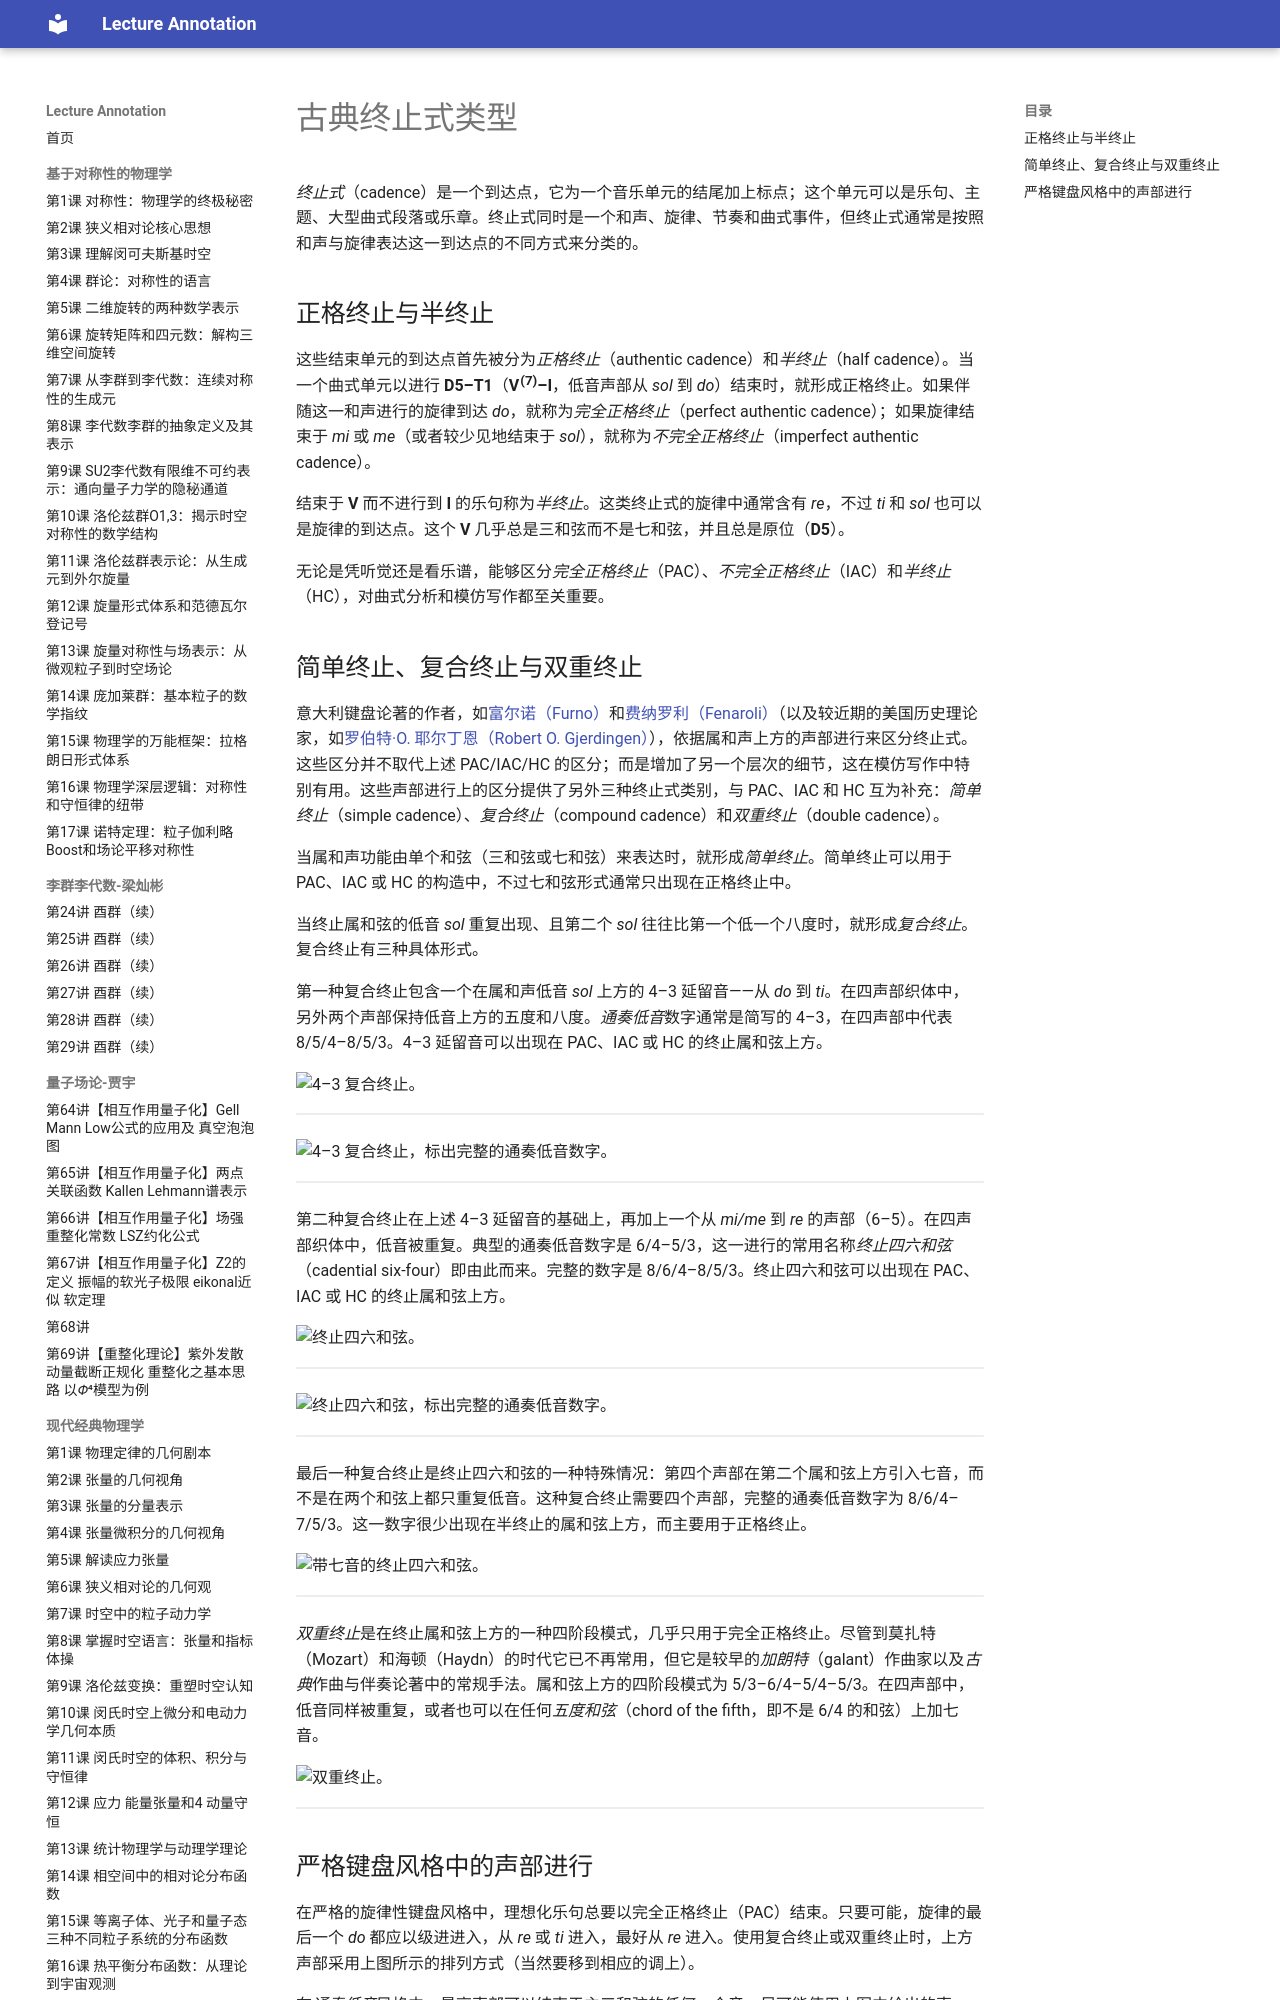

repository: k-l-lambda/lecture-annotation · page: ebooks/omt/cadenceTypes/index.html · generator: mkdocs

# 古典终止式类型

*终止式*（cadence）是一个到达点，它为一个音乐单元的结尾加上标点；这个单元可以是乐句、主题、大型曲式段落或乐章。终止式同时是一个和声、旋律、节奏和曲式事件，但终止式通常是按照和声与旋律表达这一到达点的不同方式来分类的。

## 正格终止与半终止

这些结束单元的到达点首先被分为*正格终止*（authentic cadence）和*半终止*（half cadence）。当一个曲式单元以进行 **D5–T1**（**V<sup>(7)</sup>–I**，低音声部从 *sol* 到 *do*）结束时，就形成正格终止。如果伴随这一和声进行的旋律到达 *do*，就称为*完全正格终止*（perfect authentic cadence）；如果旋律结束于 *mi* 或 *me*（或者较少见地结束于 *sol*），就称为*不完全正格终止*（imperfect authentic cadence）。

结束于 **V** 而不进行到 **I** 的乐句称为*半终止*。这类终止式的旋律中通常含有 *re*，不过 *ti* 和 *sol* 也可以是旋律的到达点。这个 **V** 几乎总是三和弦而不是七和弦，并且总是原位（**D5**）。

无论是凭听觉还是看乐谱，能够区分*完全正格终止*（PAC）、*不完全正格终止*（IAC）和*半终止*（HC），对曲式分析和模仿写作都至关重要。
